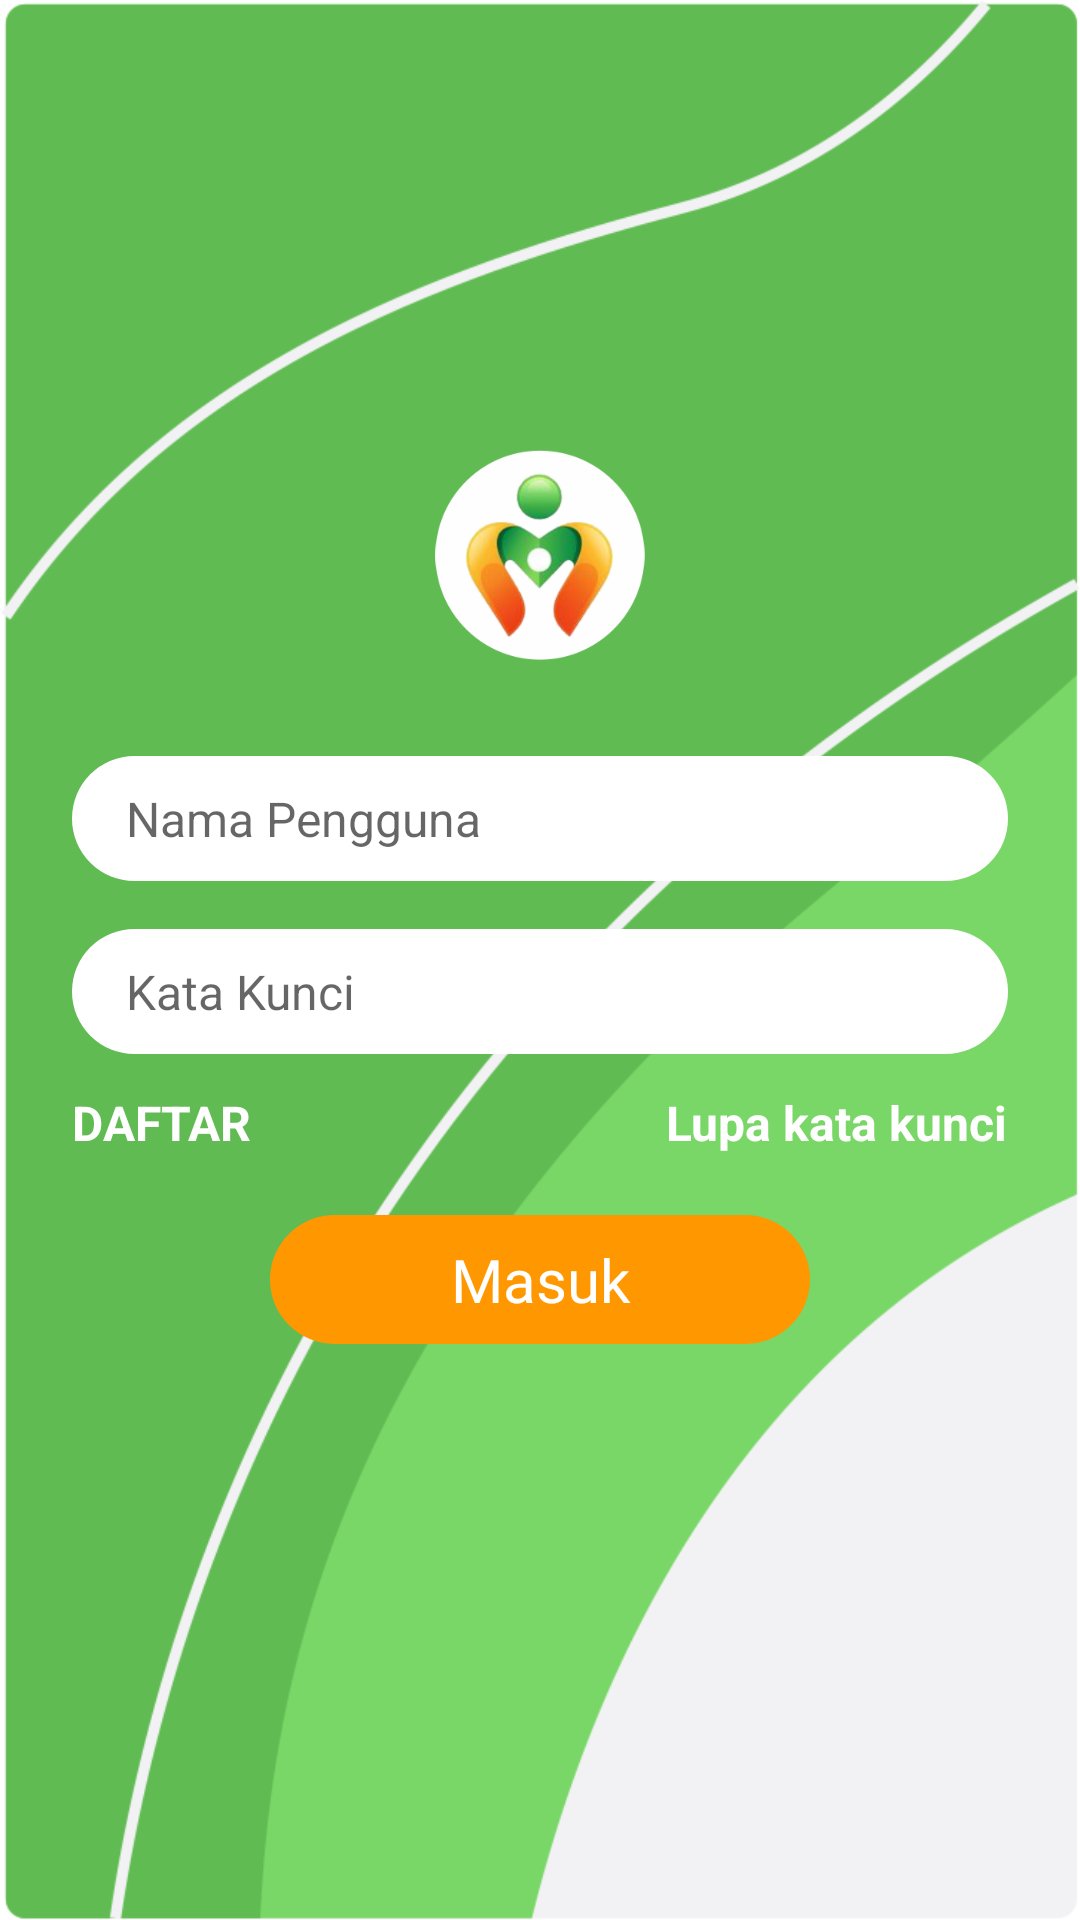

Here is an Android app screen rendered from its layout file. Give the layout XML and the strings, colors and styles it references.
<!-- AndroidManifest.xml: activity theme Theme.NoActionBar -->
<!-- res/layout/activity_login.xml -->
<?xml version="1.0" encoding="utf-8"?>
<androidx.constraintlayout.widget.ConstraintLayout xmlns:android="http://schemas.android.com/apk/res/android"
    xmlns:app="http://schemas.android.com/apk/res-auto"
    xmlns:tools="http://schemas.android.com/tools"
    android:layout_width="match_parent"
    android:layout_height="match_parent"
    android:background="@drawable/bg"
    tools:context=".activity.LoginActivity">

    <ImageView
        android:id="@+id/iLogo"
        app:layout_constraintTop_toTopOf="parent"
        app:layout_constraintStart_toStartOf="parent"
        app:layout_constraintEnd_toEndOf="parent"
        android:layout_marginTop="150dp"
        android:src="@drawable/logo"
        android:layout_width="70dp"
        android:layout_height="70dp"/>

    <EditText
        android:id="@+id/eUsername"
        android:layout_marginHorizontal="24dp"
        android:layout_marginTop="32dp"
        android:paddingHorizontal="18dp"
        android:hint="Nama Pengguna"
        android:textColor="#000"
        android:textSize="16sp"
        android:paddingTop="10dp"
        android:paddingBottom="10dp"
        android:background="@drawable/bg_edit_login"
        app:layout_constraintStart_toStartOf="parent"
        app:layout_constraintEnd_toEndOf="parent"
        app:layout_constraintTop_toBottomOf="@id/iLogo"
        android:layout_width="0dp"
        android:layout_height="wrap_content"/>

    <EditText
        android:id="@+id/ePassword"
        android:layout_marginHorizontal="24dp"
        android:layout_marginTop="16dp"
        android:paddingHorizontal="18dp"
        android:hint="Kata Kunci"
        android:inputType="textPassword"
        android:textColor="#000"
        android:textSize="16sp"
        android:paddingTop="10dp"
        android:paddingBottom="10dp"
        android:background="@drawable/bg_edit_login"
        app:layout_constraintStart_toStartOf="parent"
        app:layout_constraintEnd_toEndOf="parent"
        app:layout_constraintTop_toBottomOf="@id/eUsername"
        android:layout_width="0dp"
        android:layout_height="wrap_content"/>

    <TextView
        android:id="@+id/tDaftar"
        app:layout_constraintTop_toBottomOf="@id/ePassword"
        app:layout_constraintStart_toStartOf="parent"
        android:layout_marginTop="12dp"
        android:layout_marginStart="24dp"
        android:textSize="16sp"
        android:textStyle="bold"
        android:textColor="#FFF"
        android:text="DAFTAR"
        android:layout_width="wrap_content"
        android:layout_height="wrap_content"/>

    <TextView
        android:id="@+id/tLupaKataKunci"
        app:layout_constraintTop_toBottomOf="@id/ePassword"
        app:layout_constraintEnd_toEndOf="parent"
        android:layout_marginTop="12dp"
        android:layout_marginEnd="24dp"
        android:textSize="16sp"
        android:textStyle="bold"
        android:textColor="#FFF"
        android:text="Lupa kata kunci"
        android:layout_width="wrap_content"
        android:layout_height="wrap_content"/>

    <TextView
        android:id="@+id/bLogin"
        android:layout_marginHorizontal="90dp"
        android:layout_marginTop="20dp"
        android:paddingHorizontal="18dp"
        android:text="Masuk"
        android:fontFamily="@font/calibri_bold"
        android:textColor="#FFF"
        android:gravity="center"
        android:textSize="20sp"
        android:paddingTop="8dp"
        android:paddingBottom="8dp"
        android:background="@drawable/bg_login"
        app:layout_constraintStart_toStartOf="parent"
        app:layout_constraintEnd_toEndOf="parent"
        app:layout_constraintTop_toBottomOf="@id/tDaftar"
        android:layout_width="0dp"
        android:layout_height="wrap_content"/>

</androidx.constraintlayout.widget.ConstraintLayout>
<!-- resources referenced by this layout -->
<resources>
  <!-- drawable bg: png bitmap (drawable, 69008 bytes) -->
  <!-- drawable bg_edit_login (drawable) -->
  <?xml version="1.0" encoding="utf-8"?>
  <shape xmlns:android="http://schemas.android.com/apk/res/android">
      <corners android:radius="100dp"/>
      <solid android:color="#fff"/>
  </shape>
  <!-- drawable bg_login (drawable) -->
  <?xml version="1.0" encoding="utf-8"?>
  <shape xmlns:android="http://schemas.android.com/apk/res/android">
      <corners android:radius="100dp"/>
      <solid android:color="@color/orange"/>
  
  </shape>
  <!-- drawable logo: png bitmap (drawable, 67690 bytes) -->
  <style name="Theme.NoActionBar" parent="Theme.MaterialComponents.DayNight.NoActionBar">
          
          <item name="colorPrimary">@color/colorPrimary</item>
          <item name="colorPrimaryVariant">@color/colorPrimaryDark</item>
          <item name="colorOnPrimary">@color/white</item>
          
          <item name="colorSecondary">@color/teal_200</item>
          <item name="colorSecondaryVariant">@color/teal_700</item>
          <item name="colorOnSecondary">@color/black</item>
          
          <item name="android:statusBarColor" tools:targetApi="l">@color/colorPrimaryDark</item>
          
  
      </style>
  <color name="orange">#FF9800</color>
  <color name="colorPrimary">#4FBF54</color>
  <color name="colorPrimaryDark">#21B526</color>
  <color name="white">#FFFFFFFF</color>
  <color name="teal_200">#FF03DAC5</color>
  <color name="teal_700">#FF018786</color>
  <color name="black">#FF000000</color>
</resources>
